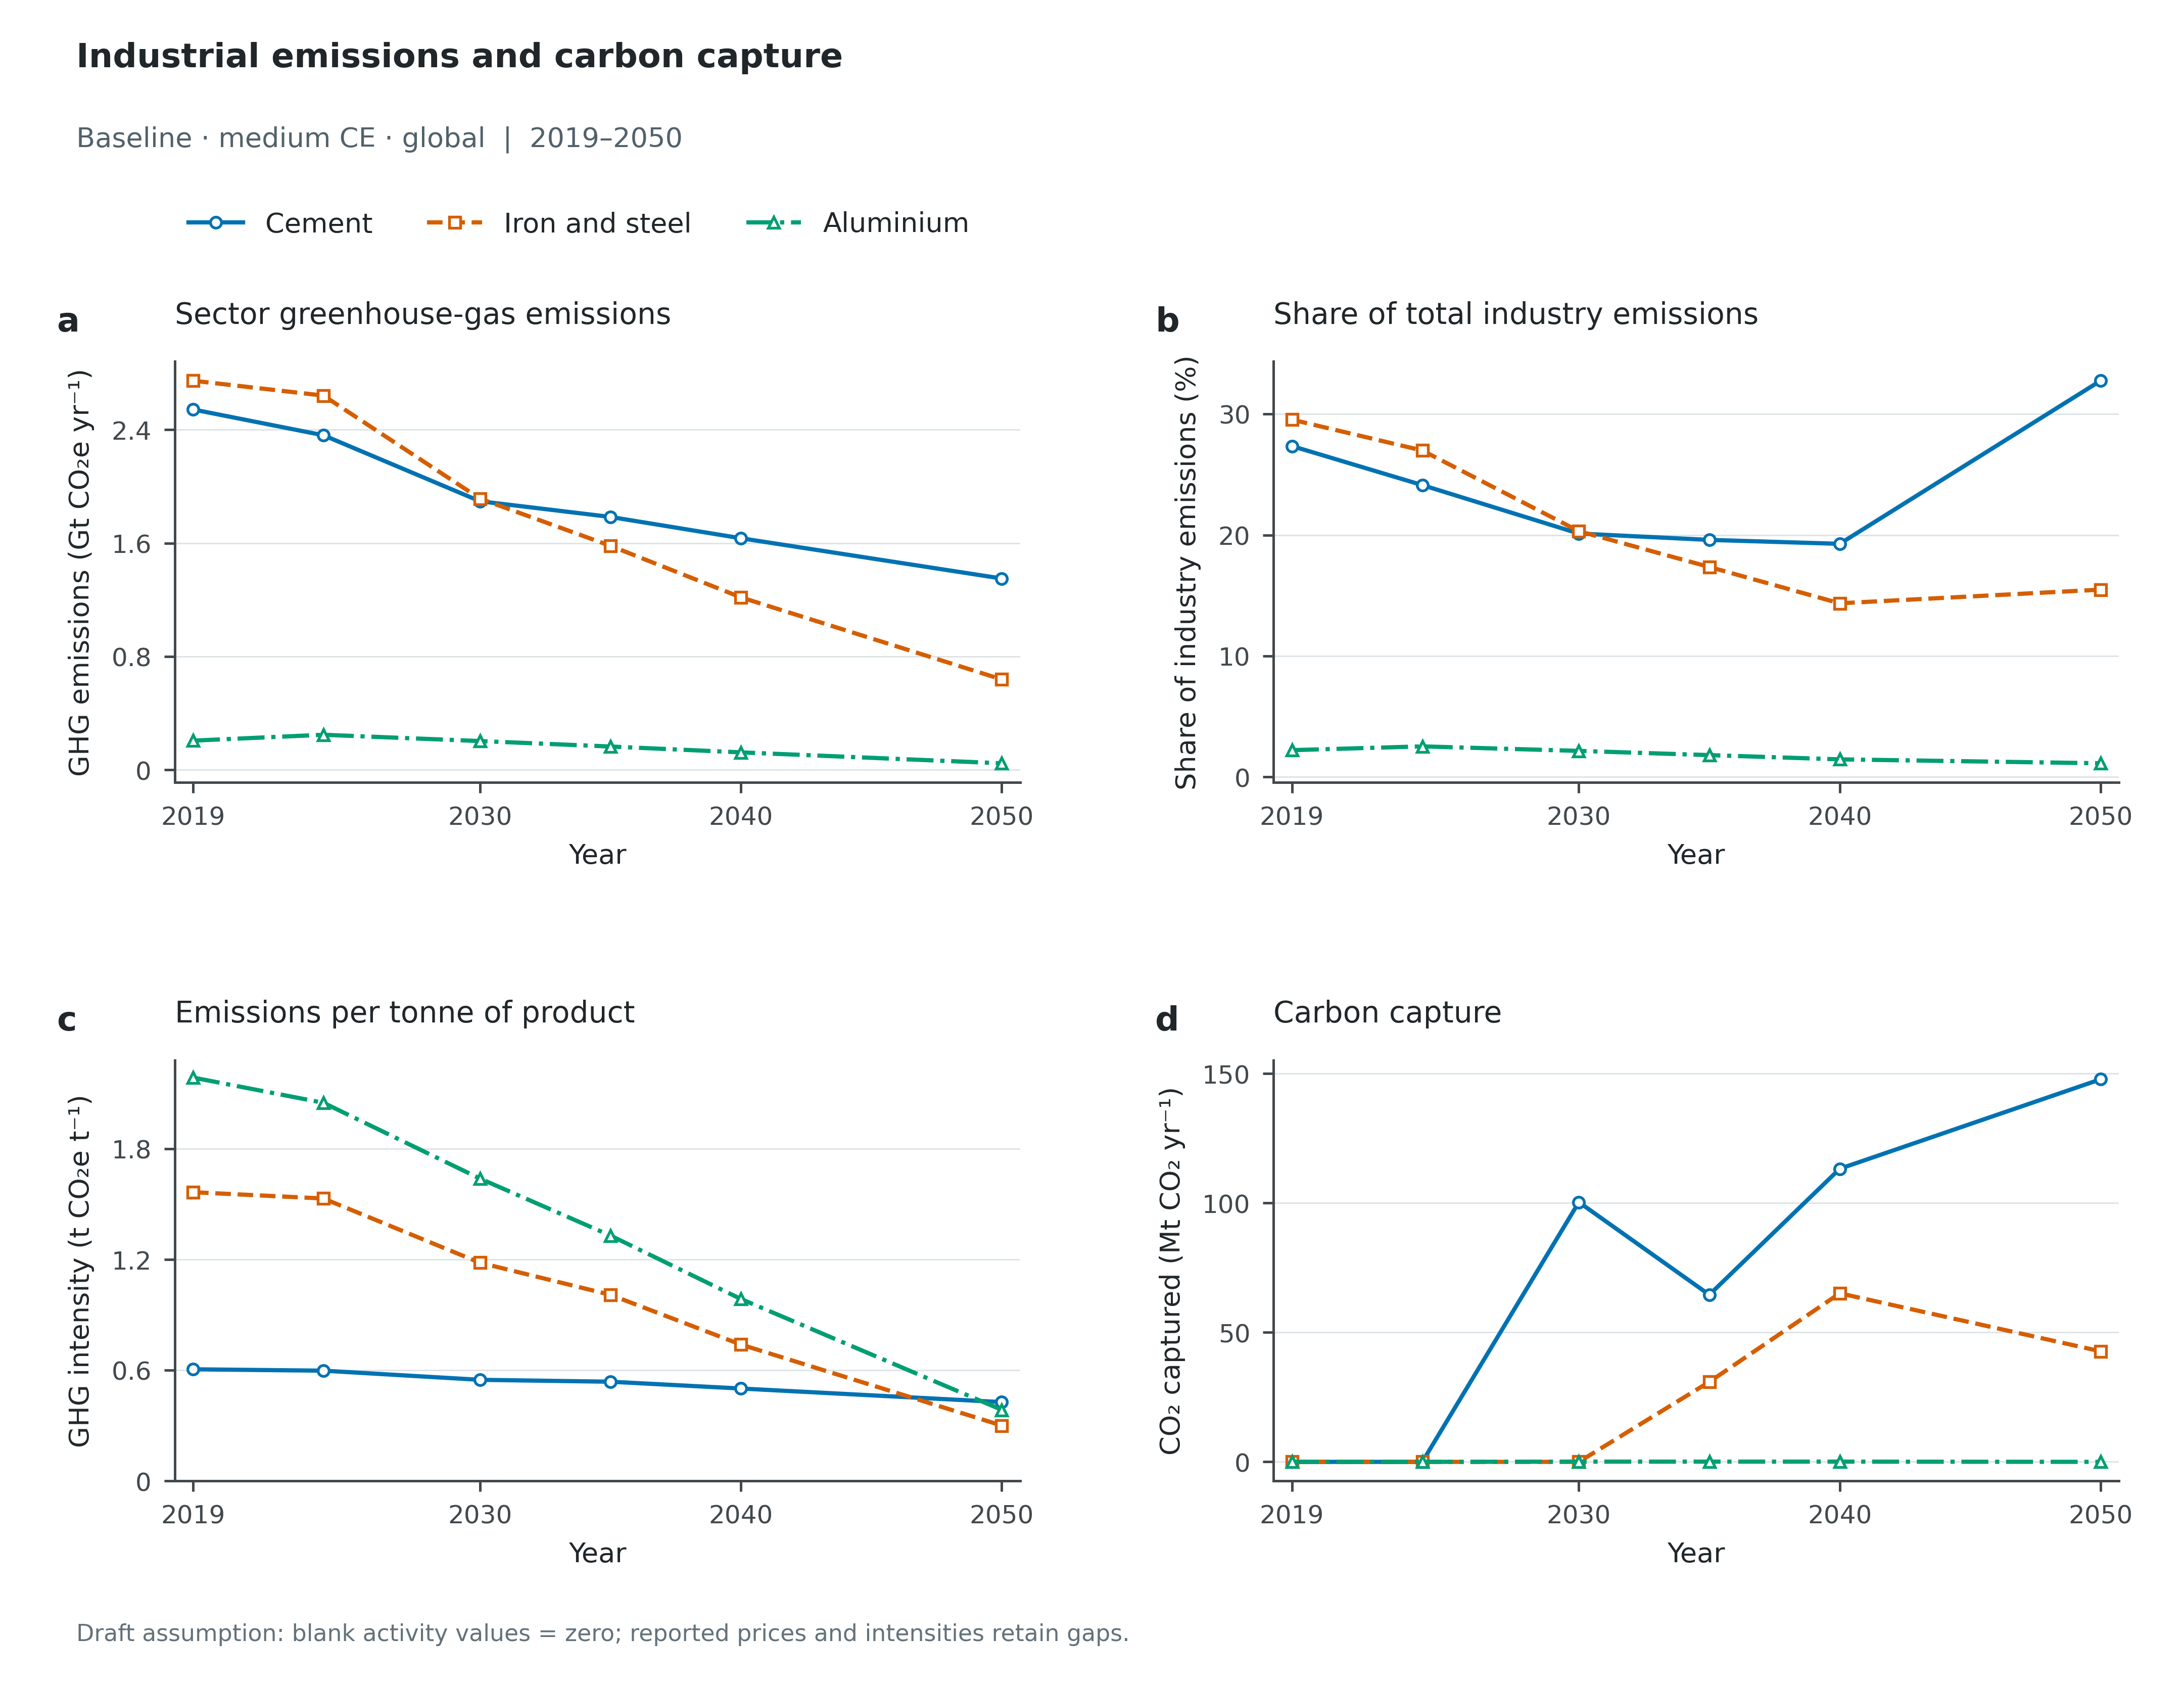

The data file committed next to this chart (first rows):
Scenario, Panel, Scope, Series, Year, Value, Unit, Role
baseline_medce_gbl, a, Global, Cement, 2019, 2.543, GtCO2e/yr, plotted
baseline_medce_gbl, a, Global, Cement, 2024, 2.361, GtCO2e/yr, plotted
baseline_medce_gbl, a, Global, Cement, 2030, 1.895, GtCO2e/yr, plotted
baseline_medce_gbl, a, Global, Cement, 2035, 1.785, GtCO2e/yr, plotted
baseline_medce_gbl, a, Global, Cement, 2040, 1.634, GtCO2e/yr, plotted
baseline_medce_gbl, a, Global, Cement, 2050, 1.35, GtCO2e/yr, plotted
baseline_medce_gbl, a, Global, Iron and steel, 2019, 2.746, GtCO2e/yr, plotted
baseline_medce_gbl, a, Global, Iron and steel, 2024, 2.641, GtCO2e/yr, plotted
baseline_medce_gbl, a, Global, Iron and steel, 2030, 1.914, GtCO2e/yr, plotted
baseline_medce_gbl, a, Global, Iron and steel, 2035, 1.581, GtCO2e/yr, plotted
baseline_medce_gbl, a, Global, Iron and steel, 2040, 1.217, GtCO2e/yr, plotted
baseline_medce_gbl, a, Global, Iron and steel, 2050, 0.6385, GtCO2e/yr, plotted
baseline_medce_gbl, a, Global, Aluminium, 2019, 0.2066, GtCO2e/yr, plotted
baseline_medce_gbl, a, Global, Aluminium, 2024, 0.248, GtCO2e/yr, plotted
baseline_medce_gbl, a, Global, Aluminium, 2030, 0.2037, GtCO2e/yr, plotted
baseline_medce_gbl, a, Global, Aluminium, 2035, 0.165, GtCO2e/yr, plotted
baseline_medce_gbl, a, Global, Aluminium, 2040, 0.1239, GtCO2e/yr, plotted
baseline_medce_gbl, a, Global, Aluminium, 2050, 0.04691, GtCO2e/yr, plotted
baseline_medce_gbl, b, Global, Cement, 2019, 27.36, %, plotted
baseline_medce_gbl, b, Global, Cement, 2024, 24.13, %, plotted
baseline_medce_gbl, b, Global, Cement, 2030, 20.12, %, plotted
baseline_medce_gbl, b, Global, Cement, 2035, 19.6, %, plotted
baseline_medce_gbl, b, Global, Cement, 2040, 19.28, %, plotted
baseline_medce_gbl, b, Global, Cement, 2050, 32.76, %, plotted
baseline_medce_gbl, b, Global, Iron and steel, 2019, 29.54, %, plotted
baseline_medce_gbl, b, Global, Iron and steel, 2024, 26.99, %, plotted
baseline_medce_gbl, b, Global, Iron and steel, 2030, 20.32, %, plotted
baseline_medce_gbl, b, Global, Iron and steel, 2035, 17.36, %, plotted
baseline_medce_gbl, b, Global, Iron and steel, 2040, 14.36, %, plotted
baseline_medce_gbl, b, Global, Iron and steel, 2050, 15.49, %, plotted
baseline_medce_gbl, b, Global, Aluminium, 2019, 2.222, %, plotted
baseline_medce_gbl, b, Global, Aluminium, 2024, 2.535, %, plotted
baseline_medce_gbl, b, Global, Aluminium, 2030, 2.162, %, plotted
baseline_medce_gbl, b, Global, Aluminium, 2035, 1.813, %, plotted
baseline_medce_gbl, b, Global, Aluminium, 2040, 1.461, %, plotted
baseline_medce_gbl, b, Global, Aluminium, 2050, 1.138, %, plotted
baseline_medce_gbl, c, Global, Cement, 2019, 0.6052, tCO2e/t, plotted
baseline_medce_gbl, c, Global, Cement, 2024, 0.5977, tCO2e/t, plotted
baseline_medce_gbl, c, Global, Cement, 2030, 0.5482, tCO2e/t, plotted
baseline_medce_gbl, c, Global, Cement, 2035, 0.5379, tCO2e/t, plotted
baseline_medce_gbl, c, Global, Cement, 2040, 0.5011, tCO2e/t, plotted
baseline_medce_gbl, c, Global, Cement, 2050, 0.4274, tCO2e/t, plotted
baseline_medce_gbl, c, Global, Iron and steel, 2019, 1.565, tCO2e/t, plotted
baseline_medce_gbl, c, Global, Iron and steel, 2024, 1.531, tCO2e/t, plotted
baseline_medce_gbl, c, Global, Iron and steel, 2030, 1.183, tCO2e/t, plotted
baseline_medce_gbl, c, Global, Iron and steel, 2035, 1.009, tCO2e/t, plotted
baseline_medce_gbl, c, Global, Iron and steel, 2040, 0.7393, tCO2e/t, plotted
baseline_medce_gbl, c, Global, Iron and steel, 2050, 0.3006, tCO2e/t, plotted
baseline_medce_gbl, c, Global, Aluminium, 2019, 2.186, tCO2e/t, plotted
baseline_medce_gbl, c, Global, Aluminium, 2024, 2.049, tCO2e/t, plotted
baseline_medce_gbl, c, Global, Aluminium, 2030, 1.639, tCO2e/t, plotted
baseline_medce_gbl, c, Global, Aluminium, 2035, 1.33, tCO2e/t, plotted
baseline_medce_gbl, c, Global, Aluminium, 2040, 0.9862, tCO2e/t, plotted
baseline_medce_gbl, c, Global, Aluminium, 2050, 0.3856, tCO2e/t, plotted
baseline_medce_gbl, d, Global, Cement, 2019, 0.0, MtCO2/yr, plotted
baseline_medce_gbl, d, Global, Cement, 2024, 0.0, MtCO2/yr, plotted
baseline_medce_gbl, d, Global, Cement, 2030, 100.4, MtCO2/yr, plotted
baseline_medce_gbl, d, Global, Cement, 2035, 64.56, MtCO2/yr, plotted
baseline_medce_gbl, d, Global, Cement, 2040, 113.3, MtCO2/yr, plotted
baseline_medce_gbl, d, Global, Cement, 2050, 147.8, MtCO2/yr, plotted
... 12 more rows
